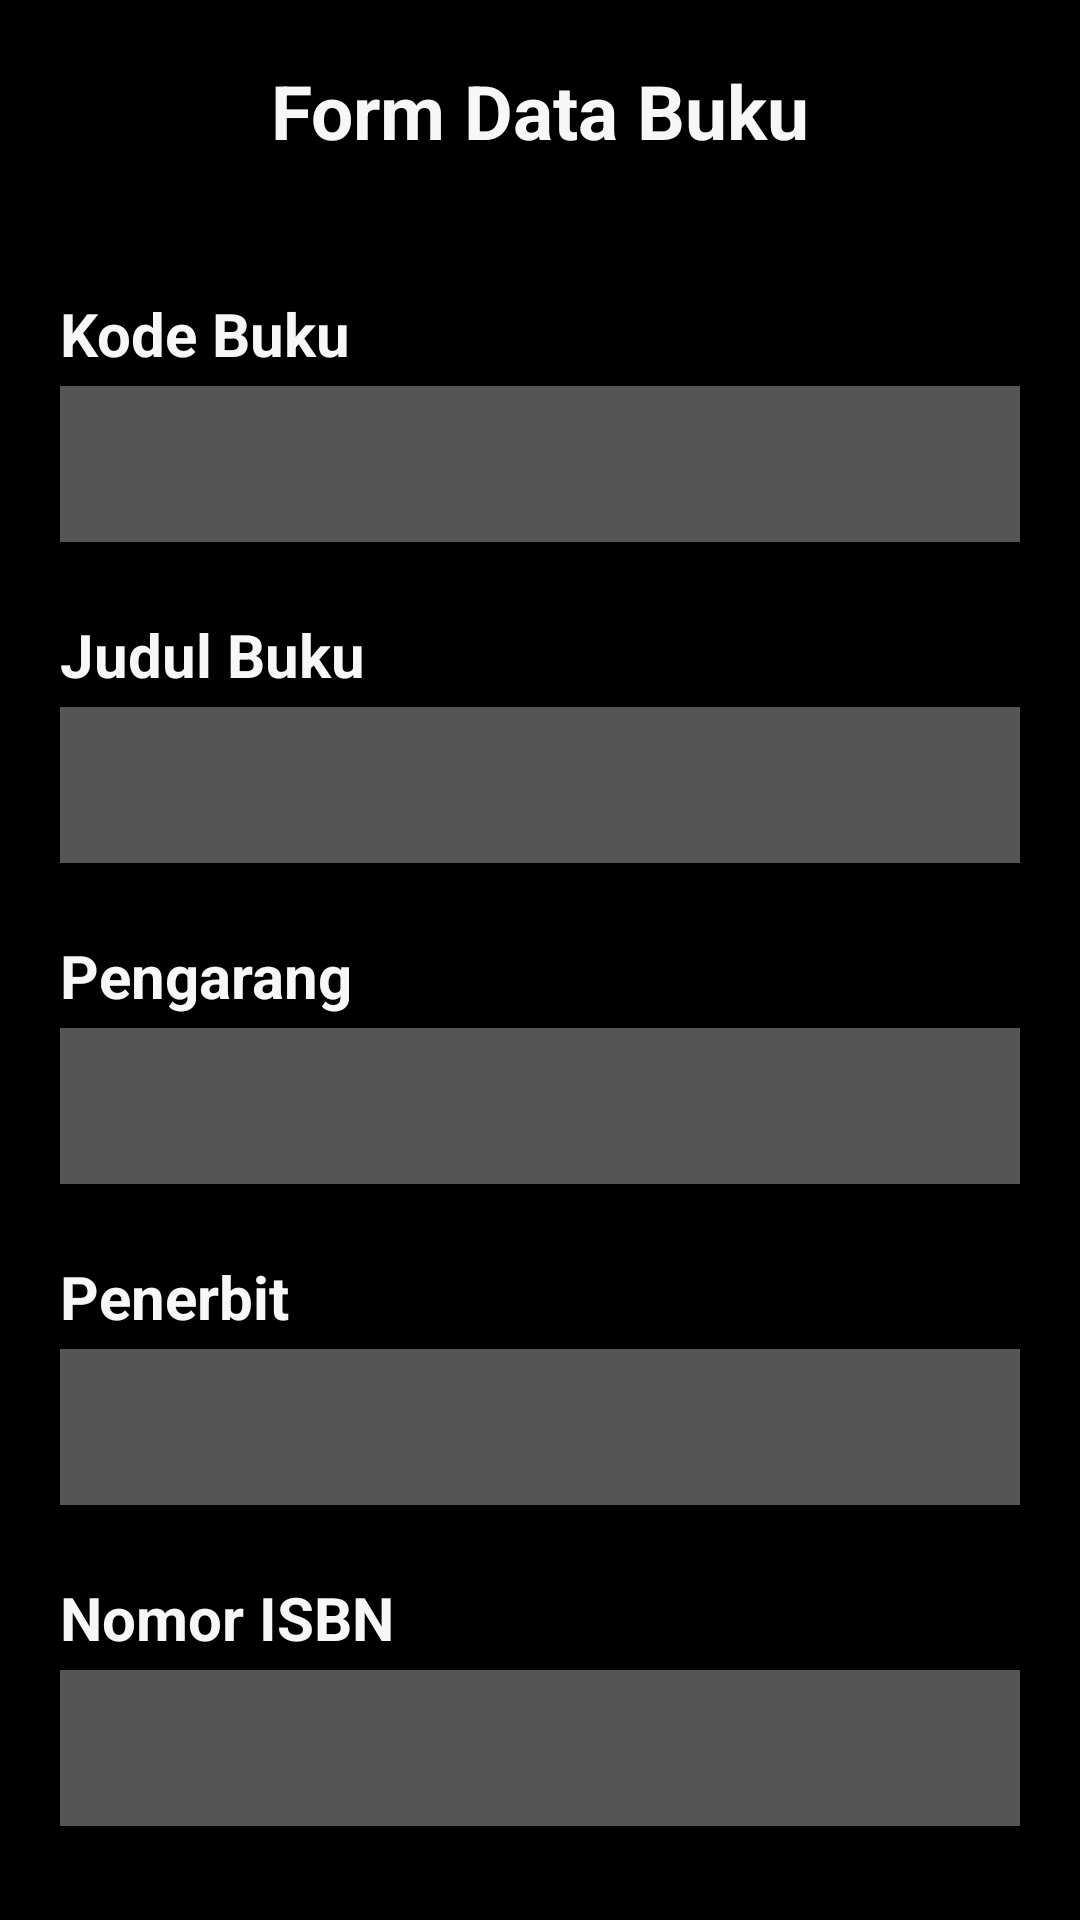

The Android layout XML behind this screen, and the referenced resources:
<!-- AndroidManifest.xml: application theme Theme.SQLite_Dashboard -->
<!-- res/layout/activity_buku.xml -->
<?xml version="1.0" encoding="utf-8"?>
<LinearLayout xmlns:android="http://schemas.android.com/apk/res/android"
    xmlns:app="http://schemas.android.com/apk/res-auto"
    xmlns:tools="http://schemas.android.com/tools"
    android:layout_width="match_parent"
    android:layout_height="match_parent"
    android:orientation="vertical"
    android:padding="20dp"
    android:background="@color/black"
    tools:context=".BukuActivity">

    <TextView
        android:layout_width="match_parent"
        android:layout_height="wrap_content"
        android:text="Form Data Buku"
        android:textSize="25dp"
        android:textStyle="bold"
        android:gravity="center"
        android:textColor="#F8F7F7"
        android:layout_marginBottom="40dp" />

    <TextView
        android:text="Kode Buku"
        style="@style/FormLabel"/>
    <EditText
        android:id="@+id/form_kode"
        style="@style/FormField"/>

    <TextView
        android:text="Judul Buku"
        style="@style/FormLabel"/>
    <EditText
        android:id="@+id/form_judul"
        style="@style/FormField"/>

    <TextView
        android:text="Pengarang"
        style="@style/FormLabel"/>
    <EditText
        android:id="@+id/form_pengarang"
        style="@style/FormField"/>

    <TextView
        android:text="Penerbit"
        style="@style/FormLabel"/>
    <EditText
        android:id="@+id/form_penerbit"
        style="@style/FormField"/>

    <TextView
        android:text="Nomor ISBN"
        style="@style/FormLabel"/>
    <EditText
        android:id="@+id/form_isbn"
        style="@style/FormField"/>

    <Button
        android:id="@+id/button_clear_forms"
        android:text="Clear Form"
        style="@style/Button"
        android:layout_gravity="end"/>

    <LinearLayout style="@style/ButtonContainer">
        <Button
            android:id="@+id/button_create"
            style="@style/ButtonAction"
            android:text="Add"
            android:layout_marginStart="0dp"/>
        <Button
            android:id="@+id/button_show"
            style="@style/ButtonAction"
            android:text="Show"/>
        <Button
            android:id="@+id/button_update"
            style="@style/ButtonAction"
            android:text="Edit"/>
        <Button
            android:id="@+id/button_delete"
            style="@style/ButtonAction"
            android:text="Del"
            android:layout_marginEnd="0dp"/>
    </LinearLayout>
</LinearLayout>
<!-- resources referenced by this layout -->
<resources>
  <style name="Button">
          <item name="android:layout_width">wrap_content</item>
          <item name="android:layout_height">wrap_content</item>
          <item name="android:padding">8dp</item>
          <item name="android:textSize">16dp</item>
          <item name="android:textColor">#eee</item>
      </style>
  <style name="ButtonAction" parent="ButtonContainer">
          <item name="android:layout_width">0dp</item>
          <item name="android:layout_height">match_parent</item>
          <item name="android:layout_weight">1</item>
          <item name="android:layout_margin">4dp</item>
          <item name="android:padding">8dp</item>
          <item name="android:textSize">16dp</item>
          <item name="android:textColor">#eee</item>
      </style>
  <style name="ButtonContainer">
          <item name="android:layout_height">wrap_content</item>
          <item name="android:layout_width">match_parent</item>
          <item name="android:orientation">horizontal</item>
      </style>
  <style name="FormField">
          <item name="android:layout_width">match_parent</item>
          <item name="android:layout_height">52dp</item>
          <item name="android:background">#555</item>
          <item name="android:textSize">20dp</item>
          <item name="android:textColor">#f8F7F7</item>
          <item name="android:textColorHint">#A5A5A5</item>
          <item name="android:padding">12dp</item>
          <item name="android:paddingLeft">20dp</item>
          <item name="android:layout_marginBottom">20dp</item>
      </style>
  <style name="FormLabel">
          <item name="android:layout_width">match_parent</item>
          <item name="android:layout_height">wrap_content</item>
          <item name="android:layout_marginTop">4dp</item>
          <item name="android:layout_marginBottom">4dp</item>
          <item name="android:textSize">20dp</item>
          <item name="android:textStyle">bold</item>
          <item name="android:textColor">#F8F7F7</item>
      </style>
  <style name="Theme.SQLite_Dashboard" parent="Theme.MaterialComponents.DayNight.DarkActionBar">
          
          <item name="colorPrimary">@color/purple_500</item>
          <item name="colorPrimaryVariant">@color/purple_700</item>
          <item name="colorOnPrimary">@color/white</item>
          
          <item name="colorSecondary">@color/teal_200</item>
          <item name="colorSecondaryVariant">@color/teal_700</item>
          <item name="colorOnSecondary">@color/black</item>
          
          <item name="android:statusBarColor">?attr/colorPrimaryVariant</item>
          
      </style>
  <!-- not gathered from this repository: default colours our renderer supplied (Android Studio template values) -->
  <color name="purple_500">#FF6200EE</color>
  <color name="purple_700">#FF3700B3</color>
  <color name="teal_200">#FF03DAC5</color>
  <color name="teal_700">#FF018786</color>
  <color name="black">#FF000000</color>
  <color name="white">#FFFFFFFF</color>
</resources>
